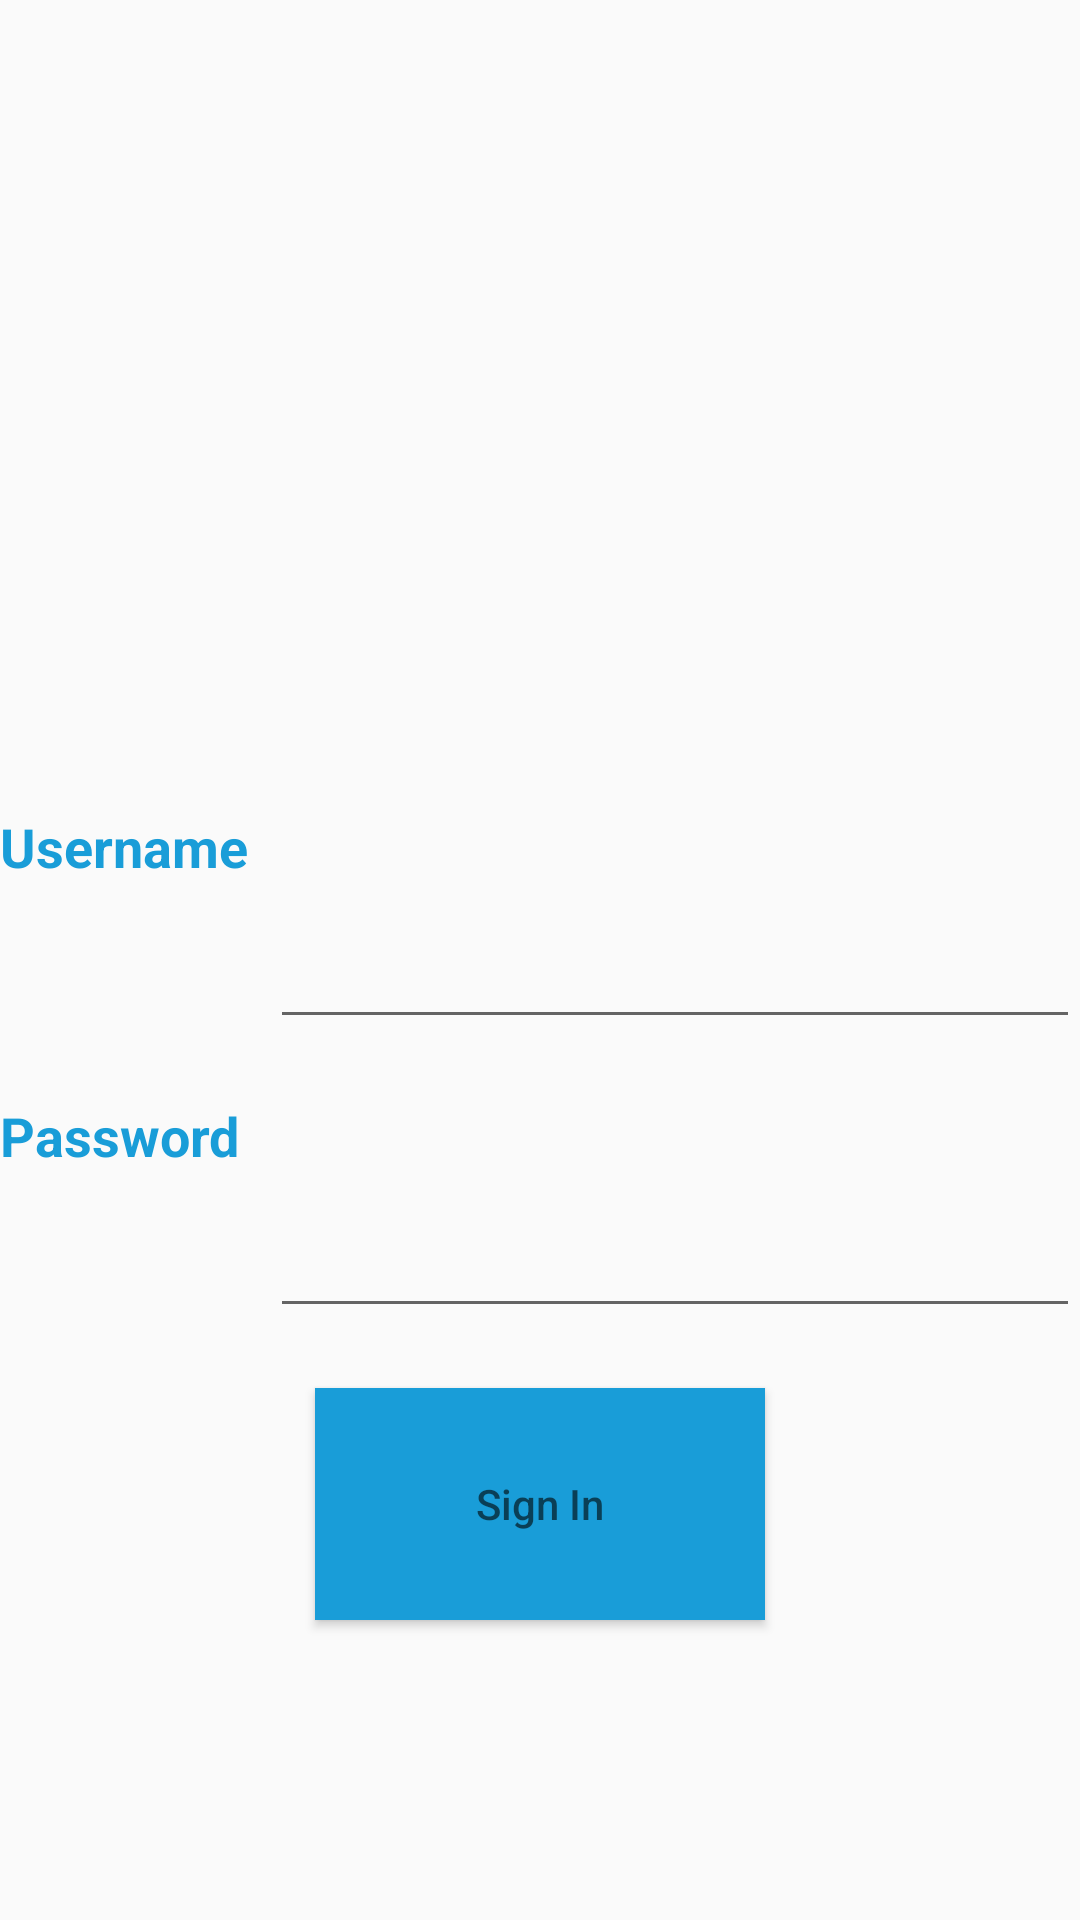

The Android layout XML behind this screen, and the referenced resources:
<!-- AndroidManifest.xml: application theme AppTheme -->
<!-- res/layout/fragment_login.xml -->
<?xml version="1.0" encoding="utf-8"?>
<LinearLayout
    xmlns:android="http://schemas.android.com/apk/res/android"
    android:id="@+id/fragment_login"
    android:orientation="vertical"
    android:layout_width="match_parent"
    android:layout_height="match_parent"
    android:gravity="center"
    android:layout_marginLeft="25dp"
    android:layout_marginRight="25dp"
    >

    <ImageView
        android:layout_width="250dp"
        android:layout_height="240dp"
        android:layout_marginRight="20dp"
        android:layout_marginTop="10dp"
        android:background="@mipmap/yylogo" />

    <LinearLayout
        android:layout_width="match_parent"
        android:layout_height="0dp"
        android:layout_weight="1"
        >


        <TextView
            android:layout_width="0dp"
            android:layout_height="match_parent"
            android:layout_marginTop="20dp"
            android:layout_weight="1"
            android:text="Username"
            android:textColor="#FF199DD8"
            android:textSize="18sp"
            android:textStyle="bold" />

        <EditText
            android:id="@+id/fragment_login_userName"
            android:layout_width="0dp"
            android:layout_height="match_parent"
            android:layout_weight="3"
            android:textAlignment="center" />


    </LinearLayout>

    <LinearLayout
        android:layout_width="match_parent"
        android:layout_height="0dp"
        android:layout_weight="1">

        <TextView
            android:layout_width="0dp"
            android:layout_height="match_parent"
            android:layout_marginTop="20dp"
            android:layout_weight="1"
            android:text="Password"
            android:textColor="#FF199DD8"
            android:textSize="18sp"
            android:textStyle="bold" />

        <EditText
            android:id="@+id/fragment_login_userPassword"
            android:layout_width="0dp"
            android:layout_height="match_parent"
            android:layout_weight="3"
            android:inputType="textPassword"
            android:textAlignment="center" />

    </LinearLayout>

    <Button
        android:id="@+id/fragment_login_register_button"
        android:layout_width="150dp"
        android:layout_height="0dp"
        android:layout_marginBottom="100dp"
        android:layout_marginTop="20dp"
        android:layout_weight="0.8"
        android:background="#199DD8"
        android:hint="Sign In"
        android:textAllCaps="false"
        android:textColor="#FFFFFF"
        android:textSize="14sp"

        />




</LinearLayout>
<!-- resources referenced by this layout -->
<resources>
  <style name="AppTheme" parent="Theme.AppCompat.Light.DarkActionBar">
          
          <item name="colorPrimary">@color/colorAccent</item>
          <item name="colorPrimaryDark">@color/colorPrimaryDark</item>
          <item name="colorAccent">@color/colorAccent</item>
          <item name="android:navigationBarColor">@color/colorAccent</item>
          <item name="android:colorForeground">@color/foreground_material_light</item>
      </style>
  <!-- not gathered from this repository: default colours our renderer supplied (Android Studio template values) -->
  <color name="colorPrimaryDark">#FF3700B3</color>
  <color name="colorAccent">#FF03DAC5</color>
</resources>
